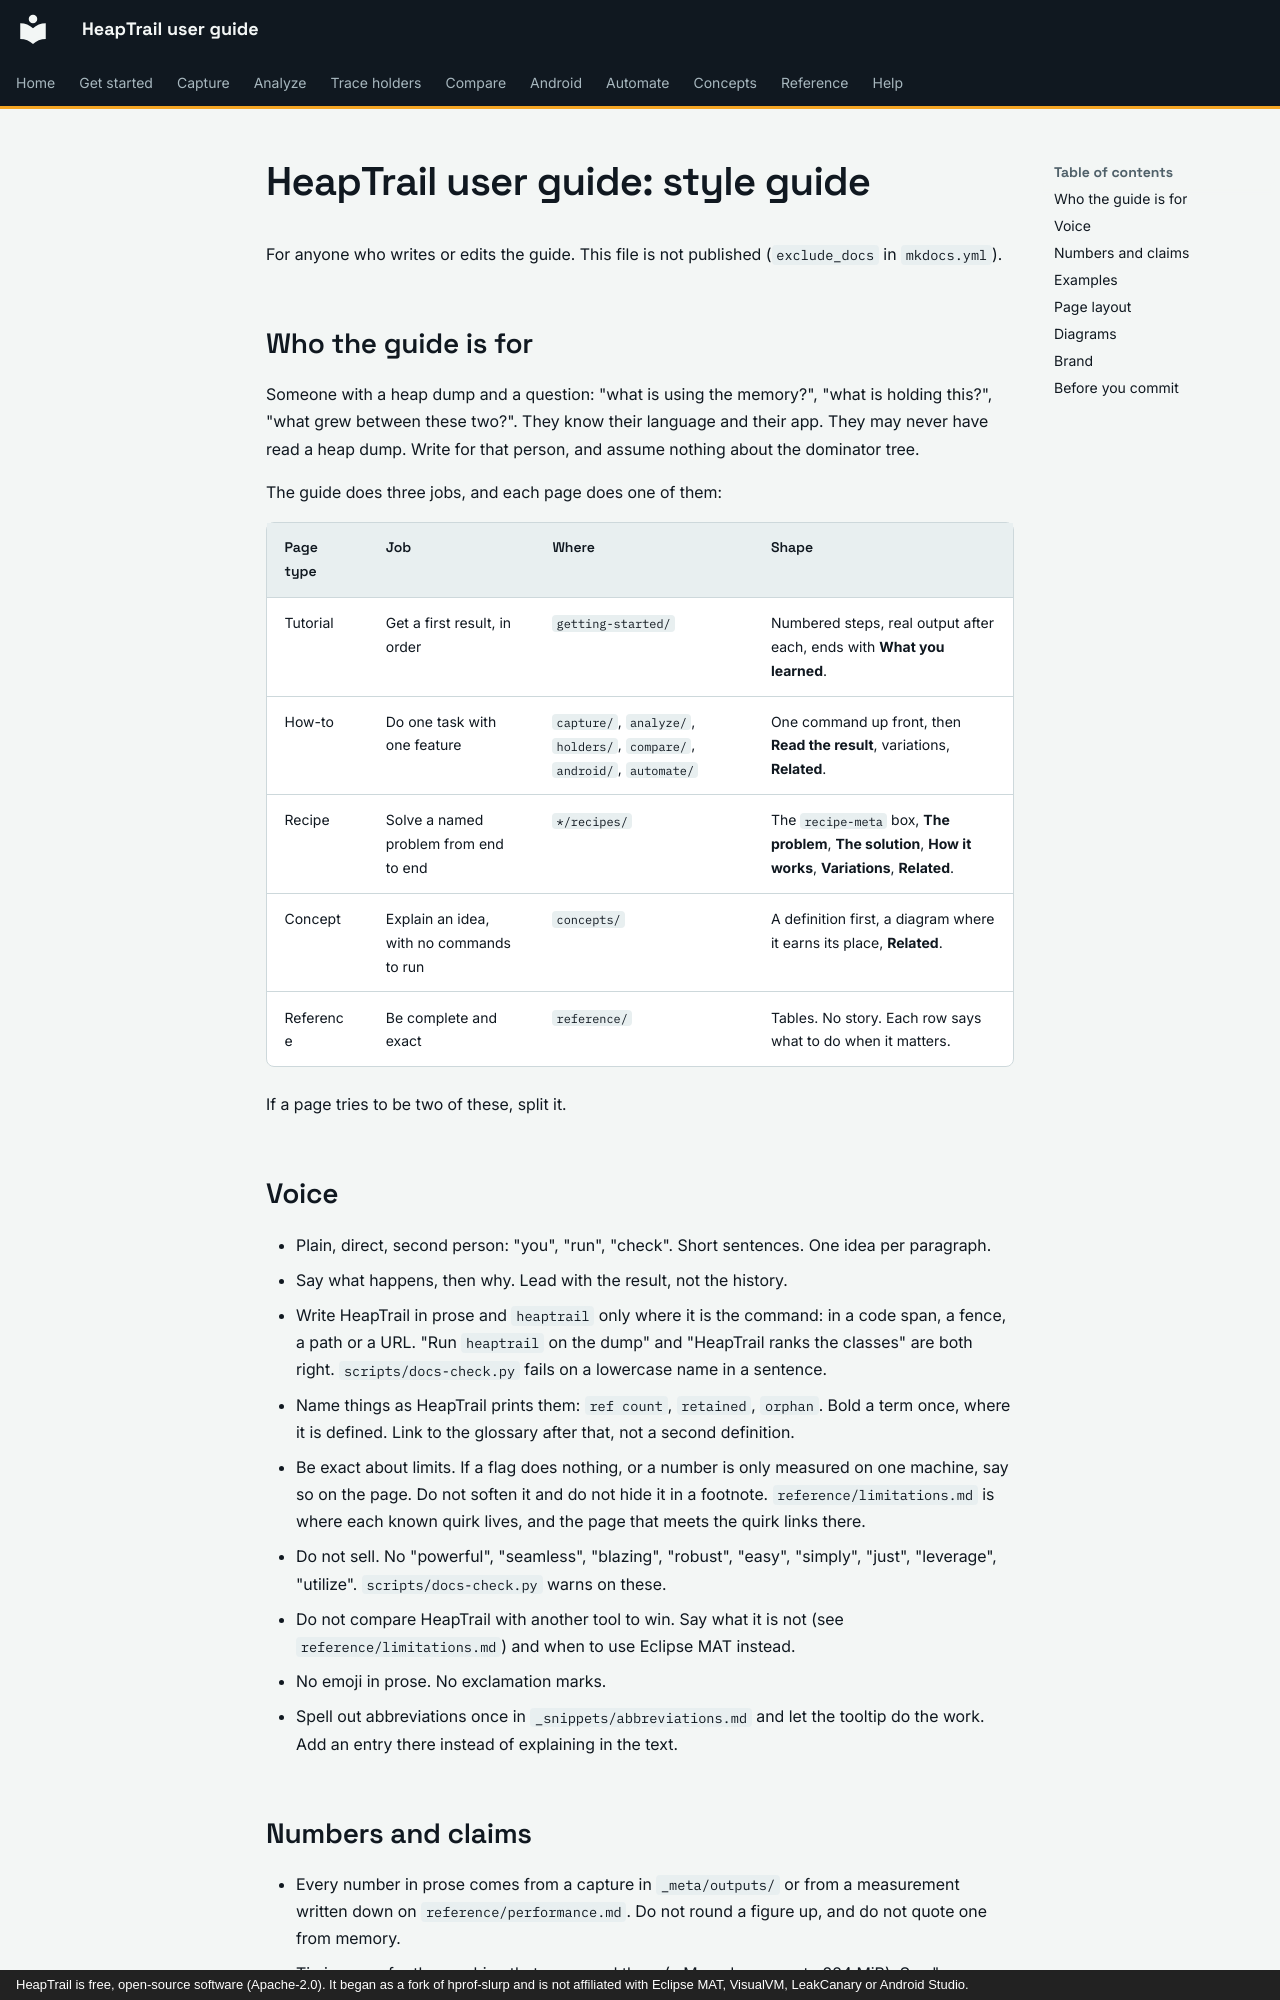

repository: johnneerdael/heaptrail · page: _meta/style/index.html · generator: mkdocs · copyright: HeapTrail is free, open-source software (Apache-2.0). It began as a fork of hprof-slurp and is not affiliated with Eclipse MAT, VisualVM, LeakCanary or Android Studio.

# HeapTrail user guide: style guide

For anyone who writes or edits the guide. This file is not published (`exclude_docs` in `mkdocs.yml`).

## Who the guide is for

Someone with a heap dump and a question: "what is using the memory?", "what is holding this?", "what grew between these two?". They know their language and their app. They may never have read a heap dump. Write for that person, and assume nothing about the dominator tree.

The guide does three jobs, and each page does one of them:

| Page type | Job | Where | Shape |
|---|---|---|---|
| Tutorial | Get a first result, in order | `getting-started/` | Numbered steps, real output after each, ends with **What you learned**. |
| How-to | Do one task with one feature | `capture/`, `analyze/`, `holders/`, `compare/`, `android/`, `automate/` | One command up front, then **Read the result**, variations, **Related**. |
| Recipe | Solve a named problem from end to end | `*/recipes/` | The `recipe-meta` box, **The problem**, **The solution**, **How it works**, **Variations**, **Related**. |
| Concept | Explain an idea, with no commands to run | `concepts/` | A definition first, a diagram where it earns its place, **Related**. |
| Reference | Be complete and exact | `reference/` | Tables. No story. Each row says what to do when it matters. |

If a page tries to be two of these, split it.

## Voice

- Plain, direct, second person: "you", "run", "check". Short sentences. One idea per paragraph.
- Say what happens, then why. Lead with the result, not the history.
- Write HeapTrail in prose and `heaptrail` only where it is the command: in a code span, a fence, a path or a URL. "Run `heaptrail` on the dump" and "HeapTrail ranks the classes" are both right. `scripts/docs-check.py` fails on a lowercase name in a sentence.
- Name things as HeapTrail prints them: `ref count`, `retained`, `orphan`. Bold a term once, where it is defined. Link to the glossary after that, not a second definition.
- Be exact about limits. If a flag does nothing, or a number is only measured on one machine, say so on the page. Do not soften it and do not hide it in a footnote. `reference/limitations.md` is where each known quirk lives, and the page that meets the quirk links there.
- Do not sell. No "powerful", "seamless", "blazing", "robust", "easy", "simply", "just", "leverage", "utilize". `scripts/docs-check.py` warns on these.
- Do not compare HeapTrail with another tool to win. Say what it is not (see `reference/limitations.md`) and when to use Eclipse MAT instead.
- No emoji in prose. No exclamation marks.
- Spell out abbreviations once in `_snippets/abbreviations.md` and let the tooltip do the work. Add an entry there instead of explaining in the text.

## Numbers and claims

- Every number in prose comes from a capture in `_meta/outputs/` or from a measurement written down on `reference/performance.md`. Do not round a figure up, and do not quote one from memory.
- Timings are for the machine that measured them (a Mac, dumps up to 224 MiB). Say "on a laptop" or give the figure, never "fast".
- If a result differs between runs (tie order, timing lines), do not quote the part that varies.
